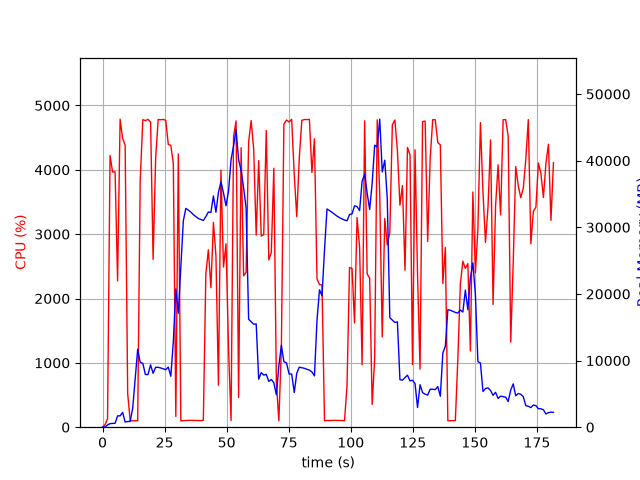

Values plotted in this chart, from the file beside it:
elapsed_time, nproc, cpu, mem_real, mem_virtual
4.601478576660156e-05, 1, 0.0, 11.91, 3187
1.008, 2, 40.7, 47.67, 165.7
2.014, 1, 132.1, 331.5, 4264
3.023, 1, 4223, 534, 4968
4.041, 1, 3965, 558.7, 4998
5.054, 1, 3969, 589.7, 5582
6.061, 1, 2273, 1702, 6894
7.071, 1, 4786, 1702, 6894
8.089, 1, 4491, 2218, 8438
9.109, 1, 4382, 779.9, 8438
10.13, 1, 523.8, 858.3, 9462
11.14, 1, 100.2, 858.3, 9462
12.14, 1, 100.3, 2838, 40912
13.15, 1, 99.3, 7272, 40912
14.16, 1, 100.3, 11700, 40912
15.17, 1, 3827, 9743, 40912
16.22, 1, 4779, 9583, 40912
17.27, 1, 4764, 7909, 40912
18.31, 1, 4784, 7896, 40912
19.35, 1, 4742, 9355, 41944
20.37, 1, 2608, 8086, 41956
21.39, 1, 4180, 8986, 41956
22.41, 1, 4782, 8986, 41956
23.43, 1, 4778, 8889, 41956
24.46, 1, 4783, 8759, 41956
25.47, 1, 4768, 8632, 41956
26.49, 1, 4394, 9022, 41956
27.51, 1, 4381, 7642, 41956
28.52, 1, 4095, 12827, 47902
29.52, 1, 166.8, 20765, 47902
30.53, 1, 4246, 17102, 68382
31.54, 1, 100.3, 24069, 68382
32.55, 1, 101.3, 30968, 68382
33.56, 1, 104.2, 32838, 68382
34.56, 1, 106.2, 32584, 68382
35.57, 1, 106.2, 32280, 68382
36.58, 1, 106.2, 31900, 68382
37.59, 1, 105.2, 31619, 68382
38.59, 1, 103.2, 31321, 68382
39.6, 1, 101.3, 31176, 68382
40.61, 1, 107.3, 31026, 68382
41.62, 1, 2383, 31614, 68382
42.64, 1, 2756, 32296, 68382
43.66, 1, 2168, 32227, 68382
44.67, 1, 3183, 34711, 68382
45.68, 1, 2670, 32258, 68382
46.7, 1, 653.0, 35252, 68382
47.71, 1, 3996, 36844, 68382
48.73, 1, 2489, 35147, 68382
49.75, 1, 2850, 33226, 68382
50.77, 1, 1213, 35425, 92958
51.77, 1, 103.2, 40145, 92958
52.78, 1, 4516, 42230, 92958
53.8, 1, 4760, 44647, 92958
54.82, 1, 462.1, 40154, 92958
55.83, 1, 4344, 38523, 92958
56.84, 1, 2353, 35919, 92958
57.85, 1, 2408, 32932, 92958
58.85, 1, 4432, 16202, 92958
59.87, 1, 4765, 15831, 92958
... 120 more rows
